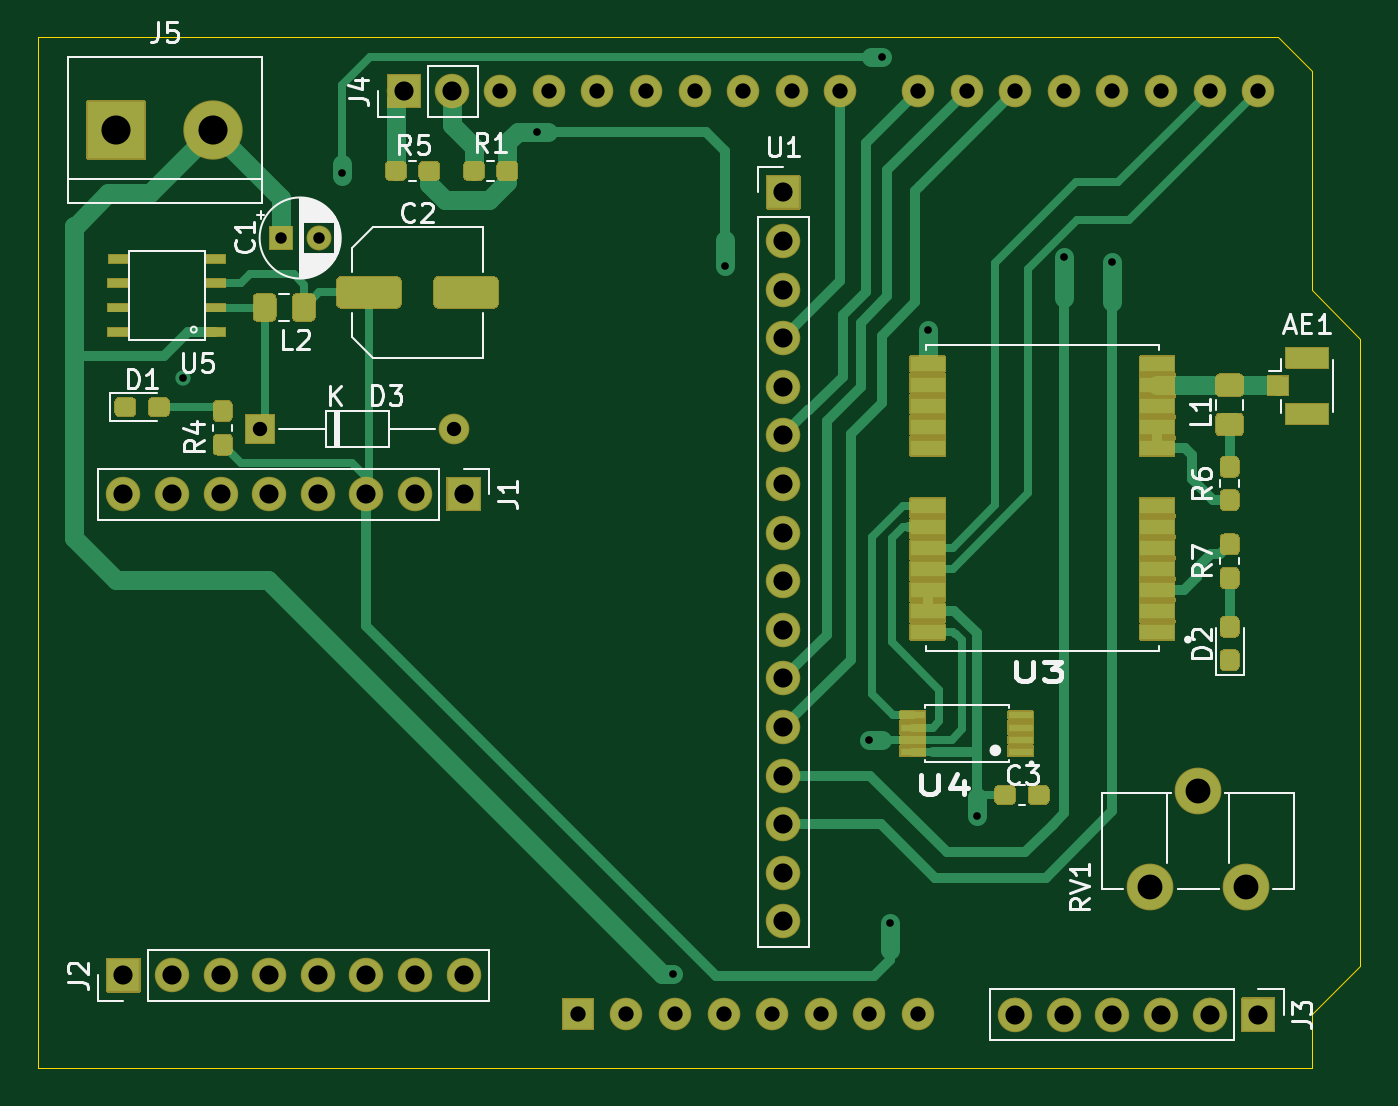
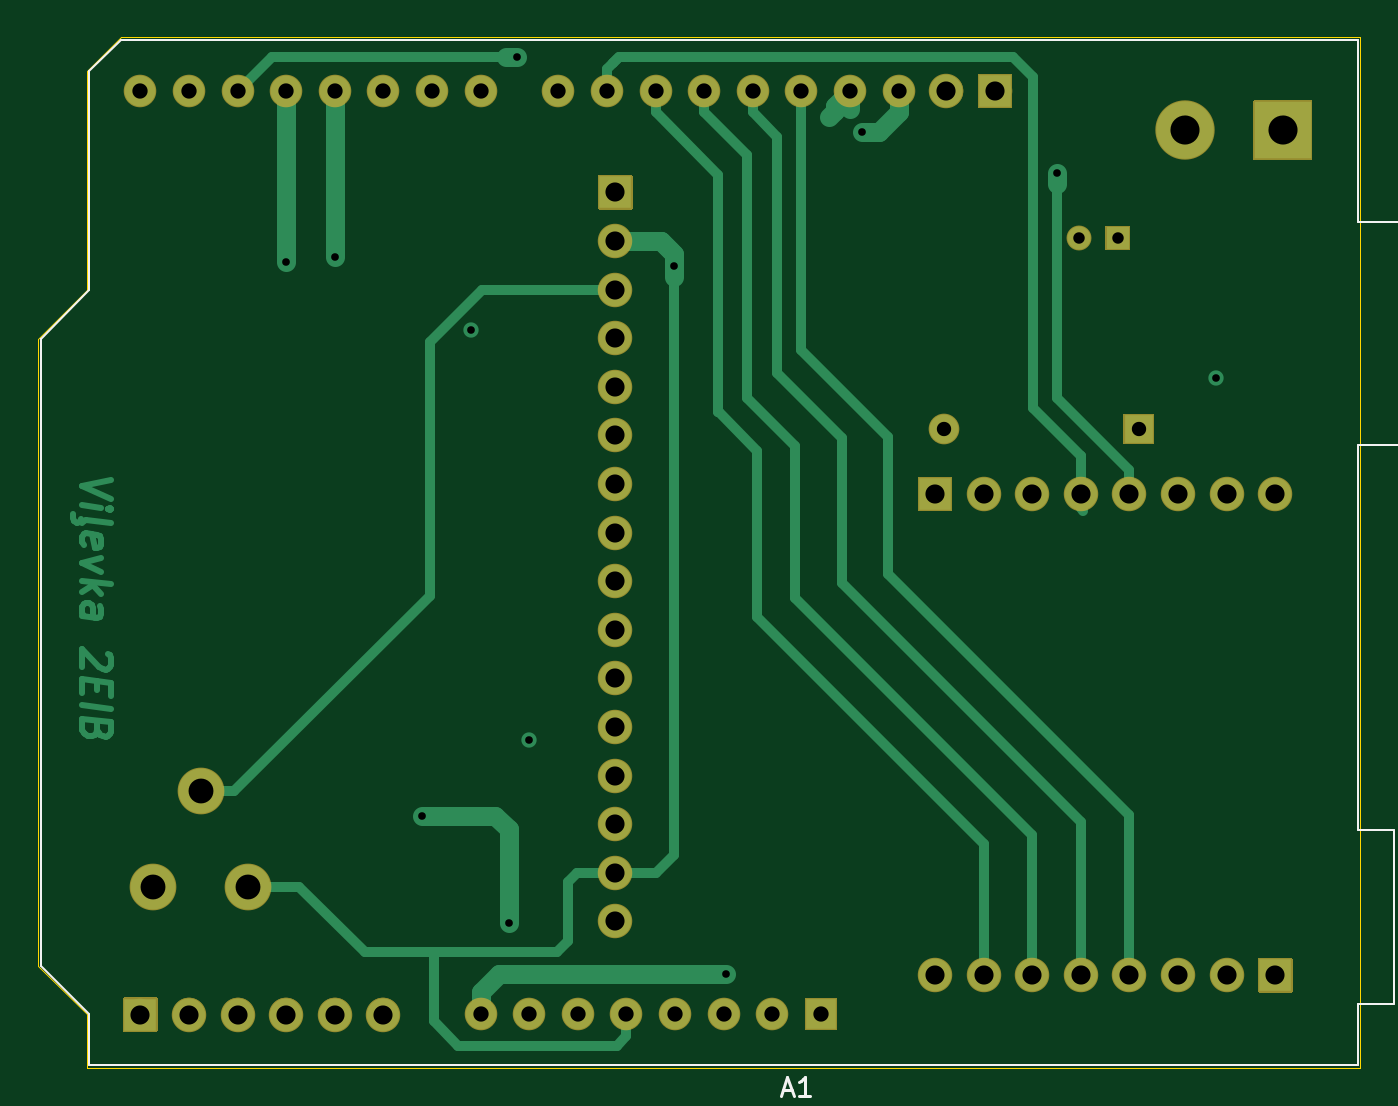
Circuit board: 9 layer files. Board 69.1 x 53.8 mm.
- bottom_copper: LORA-B_Cu.gbr (11264 bytes)
- bottom_mask: LORA-B_Mask.gbr (5538 bytes)
- bottom_silk: LORA-B_SilkS.gbr (1719 bytes)
- outline: LORA-Edge_Cuts.gbr (986 bytes)
- top_copper: LORA-F_Cu.gbr (25166 bytes)
- top_mask: LORA-F_Mask.gbr (34718 bytes)
- top_silk: LORA-F_SilkS.gbr (23995 bytes)
- drill: LORA-NPTH.drl (273 bytes)
- drill: LORA-PTH.drl (1967 bytes)

=== bottom_copper: LORA-B_Cu.gbr (11264 bytes, source omitted) ===
=== bottom_mask: LORA-B_Mask.gbr ===
G04 #@! TF.GenerationSoftware,KiCad,Pcbnew,(5.1.7)-1*
G04 #@! TF.CreationDate,2021-01-26T00:26:04+02:00*
G04 #@! TF.ProjectId,LORA,4c4f5241-2e6b-4696-9361-645f70636258,V 2.0*
G04 #@! TF.SameCoordinates,Original*
G04 #@! TF.FileFunction,Soldermask,Bot*
G04 #@! TF.FilePolarity,Negative*
%FSLAX46Y46*%
G04 Gerber Fmt 4.6, Leading zero omitted, Abs format (unit mm)*
G04 Created by KiCad (PCBNEW (5.1.7)-1) date 2021-01-26 00:26:04*
%MOMM*%
%LPD*%
G01*
G04 APERTURE LIST*
%ADD10O,1.702000X1.702000*%
%ADD11O,1.802000X1.802000*%
%ADD12C,2.442000*%
%ADD13C,1.302000*%
%ADD14O,1.602000X1.602000*%
%ADD15C,3.102000*%
G04 APERTURE END LIST*
D10*
X173863000Y-66167000D03*
X176403000Y-66167000D03*
X136783000Y-66167000D03*
X176403000Y-114427000D03*
X139323000Y-66167000D03*
X173863000Y-114427000D03*
X141863000Y-66167000D03*
X171323000Y-114427000D03*
X144403000Y-66167000D03*
X168783000Y-114427000D03*
X146943000Y-66167000D03*
X166243000Y-114427000D03*
X149483000Y-66167000D03*
X163703000Y-114427000D03*
X152023000Y-66167000D03*
X158623000Y-114427000D03*
X154563000Y-66167000D03*
X156083000Y-114427000D03*
X158623000Y-66167000D03*
X153543000Y-114427000D03*
X161163000Y-66167000D03*
X151003000Y-114427000D03*
X163703000Y-66167000D03*
X148463000Y-114427000D03*
X166243000Y-66167000D03*
X145923000Y-114427000D03*
X168783000Y-66167000D03*
X143383000Y-114427000D03*
X171323000Y-66167000D03*
G36*
G01*
X140043000Y-113576000D02*
X141643000Y-113576000D01*
G75*
G02*
X141694000Y-113627000I0J-51000D01*
G01*
X141694000Y-115227000D01*
G75*
G02*
X141643000Y-115278000I-51000J0D01*
G01*
X140043000Y-115278000D01*
G75*
G02*
X139992000Y-115227000I0J51000D01*
G01*
X139992000Y-113627000D01*
G75*
G02*
X140043000Y-113576000I51000J0D01*
G01*
G37*
X134243000Y-66167000D03*
X131703000Y-66167000D03*
D11*
X134289800Y-66192400D03*
G36*
G01*
X132599800Y-67093400D02*
X130899800Y-67093400D01*
G75*
G02*
X130848800Y-67042400I0J51000D01*
G01*
X130848800Y-65342400D01*
G75*
G02*
X130899800Y-65291400I51000J0D01*
G01*
X132599800Y-65291400D01*
G75*
G02*
X132650800Y-65342400I0J-51000D01*
G01*
X132650800Y-67042400D01*
G75*
G02*
X132599800Y-67093400I-51000J0D01*
G01*
G37*
X163703000Y-114452400D03*
X166243000Y-114452400D03*
X168783000Y-114452400D03*
X171323000Y-114452400D03*
X173863000Y-114452400D03*
G36*
G01*
X175553000Y-113551400D02*
X177253000Y-113551400D01*
G75*
G02*
X177304000Y-113602400I0J-51000D01*
G01*
X177304000Y-115302400D01*
G75*
G02*
X177253000Y-115353400I-51000J0D01*
G01*
X175553000Y-115353400D01*
G75*
G02*
X175502000Y-115302400I0J51000D01*
G01*
X175502000Y-113602400D01*
G75*
G02*
X175553000Y-113551400I51000J0D01*
G01*
G37*
X151587200Y-109575600D03*
X151587200Y-107035600D03*
X151587200Y-104495600D03*
X151587200Y-101955600D03*
X151587200Y-99415600D03*
X151587200Y-96875600D03*
X151587200Y-94335600D03*
X151587200Y-91795600D03*
X151587200Y-89255600D03*
X151587200Y-86715600D03*
X151587200Y-84175600D03*
X151587200Y-81635600D03*
X151587200Y-79095600D03*
X151587200Y-76555600D03*
X151587200Y-74015600D03*
G36*
G01*
X150686200Y-72325600D02*
X150686200Y-70625600D01*
G75*
G02*
X150737200Y-70574600I51000J0D01*
G01*
X152437200Y-70574600D01*
G75*
G02*
X152488200Y-70625600I0J-51000D01*
G01*
X152488200Y-72325600D01*
G75*
G02*
X152437200Y-72376600I-51000J0D01*
G01*
X150737200Y-72376600D01*
G75*
G02*
X150686200Y-72325600I0J51000D01*
G01*
G37*
D12*
X170764200Y-107772200D03*
X173264200Y-102772200D03*
X175764200Y-107772200D03*
D11*
X134874000Y-112395000D03*
X132334000Y-112395000D03*
X129794000Y-112395000D03*
X127254000Y-112395000D03*
X124714000Y-112395000D03*
X122174000Y-112395000D03*
X119634000Y-112395000D03*
G36*
G01*
X117944000Y-113296000D02*
X116244000Y-113296000D01*
G75*
G02*
X116193000Y-113245000I0J51000D01*
G01*
X116193000Y-111545000D01*
G75*
G02*
X116244000Y-111494000I51000J0D01*
G01*
X117944000Y-111494000D01*
G75*
G02*
X117995000Y-111545000I0J-51000D01*
G01*
X117995000Y-113245000D01*
G75*
G02*
X117944000Y-113296000I-51000J0D01*
G01*
G37*
X117094000Y-87249000D03*
X119634000Y-87249000D03*
X122174000Y-87249000D03*
X124714000Y-87249000D03*
X127254000Y-87249000D03*
X129794000Y-87249000D03*
X132334000Y-87249000D03*
G36*
G01*
X134024000Y-86348000D02*
X135724000Y-86348000D01*
G75*
G02*
X135775000Y-86399000I0J-51000D01*
G01*
X135775000Y-88099000D01*
G75*
G02*
X135724000Y-88150000I-51000J0D01*
G01*
X134024000Y-88150000D01*
G75*
G02*
X133973000Y-88099000I0J51000D01*
G01*
X133973000Y-86399000D01*
G75*
G02*
X134024000Y-86348000I51000J0D01*
G01*
G37*
G36*
G01*
X124679200Y-74463201D02*
X124679200Y-73263199D01*
G75*
G02*
X124730199Y-73212200I50999J0D01*
G01*
X125930201Y-73212200D01*
G75*
G02*
X125981200Y-73263199I0J-50999D01*
G01*
X125981200Y-74463201D01*
G75*
G02*
X125930201Y-74514200I-50999J0D01*
G01*
X124730199Y-74514200D01*
G75*
G02*
X124679200Y-74463201I0J50999D01*
G01*
G37*
D13*
X127330200Y-73863200D03*
G36*
G01*
X123430400Y-84595400D02*
X123430400Y-83095400D01*
G75*
G02*
X123481400Y-83044400I51000J0D01*
G01*
X124981400Y-83044400D01*
G75*
G02*
X125032400Y-83095400I0J-51000D01*
G01*
X125032400Y-84595400D01*
G75*
G02*
X124981400Y-84646400I-51000J0D01*
G01*
X123481400Y-84646400D01*
G75*
G02*
X123430400Y-84595400I0J51000D01*
G01*
G37*
D14*
X134391400Y-83845400D03*
G36*
G01*
X115162000Y-69724400D02*
X115162000Y-66724400D01*
G75*
G02*
X115213000Y-66673400I51000J0D01*
G01*
X118213000Y-66673400D01*
G75*
G02*
X118264000Y-66724400I0J-51000D01*
G01*
X118264000Y-69724400D01*
G75*
G02*
X118213000Y-69775400I-51000J0D01*
G01*
X115213000Y-69775400D01*
G75*
G02*
X115162000Y-69724400I0J51000D01*
G01*
G37*
D15*
X121793000Y-68224400D03*
M02*

=== bottom_silk: LORA-B_SilkS.gbr ===
G04 #@! TF.GenerationSoftware,KiCad,Pcbnew,(5.1.7)-1*
G04 #@! TF.CreationDate,2021-01-26T00:26:03+02:00*
G04 #@! TF.ProjectId,LORA,4c4f5241-2e6b-4696-9361-645f70636258,V 2.0*
G04 #@! TF.SameCoordinates,Original*
G04 #@! TF.FileFunction,Legend,Bot*
G04 #@! TF.FilePolarity,Positive*
%FSLAX46Y46*%
G04 Gerber Fmt 4.6, Leading zero omitted, Abs format (unit mm)*
G04 Created by KiCad (PCBNEW (5.1.7)-1) date 2021-01-26 00:26:03*
%MOMM*%
%LPD*%
G01*
G04 APERTURE LIST*
%ADD10C,0.120000*%
%ADD11C,0.150000*%
G04 APERTURE END LIST*
D10*
X181613000Y-79117000D02*
X181613000Y-111887000D01*
X181613000Y-111887000D02*
X179073000Y-114427000D01*
X179073000Y-114427000D02*
X179073000Y-117097000D01*
X179073000Y-117097000D02*
X112773000Y-117097000D01*
X112773000Y-117097000D02*
X112773000Y-113917000D01*
X112773000Y-113917000D02*
X110873000Y-113917000D01*
X110873000Y-113917000D02*
X110873000Y-104777000D01*
X110873000Y-104777000D02*
X112773000Y-104777000D01*
X112773000Y-104777000D02*
X112773000Y-84707000D01*
X112773000Y-84707000D02*
X106423000Y-84707000D01*
X106423000Y-84707000D02*
X106423000Y-73027000D01*
X106423000Y-73027000D02*
X112773000Y-73027000D01*
X112773000Y-73027000D02*
X112773000Y-63497000D01*
X112773000Y-63497000D02*
X177423000Y-63497000D01*
X177423000Y-63497000D02*
X179073000Y-65147000D01*
X179073000Y-65147000D02*
X179073000Y-76577000D01*
X179073000Y-76577000D02*
X181613000Y-79117000D01*
D11*
X142827285Y-118403666D02*
X142351095Y-118403666D01*
X142922523Y-118689380D02*
X142589190Y-117689380D01*
X142255857Y-118689380D01*
X141398714Y-118689380D02*
X141970142Y-118689380D01*
X141684428Y-118689380D02*
X141684428Y-117689380D01*
X141779666Y-117832238D01*
X141874904Y-117927476D01*
X141970142Y-117975095D01*
M02*

=== outline: LORA-Edge_Cuts.gbr ===
G04 #@! TF.GenerationSoftware,KiCad,Pcbnew,(5.1.7)-1*
G04 #@! TF.CreationDate,2021-01-26T00:26:04+02:00*
G04 #@! TF.ProjectId,LORA,4c4f5241-2e6b-4696-9361-645f70636258,V 2.0*
G04 #@! TF.SameCoordinates,Original*
G04 #@! TF.FileFunction,Profile,NP*
%FSLAX46Y46*%
G04 Gerber Fmt 4.6, Leading zero omitted, Abs format (unit mm)*
G04 Created by KiCad (PCBNEW (5.1.7)-1) date 2021-01-26 00:26:04*
%MOMM*%
%LPD*%
G01*
G04 APERTURE LIST*
G04 #@! TA.AperFunction,Profile*
%ADD10C,0.050000*%
G04 #@! TD*
G04 APERTURE END LIST*
D10*
X112649000Y-117221000D02*
X112649000Y-63373000D01*
X179197000Y-117221000D02*
X112649000Y-117221000D01*
X179197000Y-114427000D02*
X179197000Y-117221000D01*
X181737000Y-111887000D02*
X179197000Y-114427000D01*
X181737000Y-79121000D02*
X181737000Y-111887000D01*
X179197000Y-76581000D02*
X181737000Y-79121000D01*
X179197000Y-65151000D02*
X179197000Y-76581000D01*
X177419000Y-63373000D02*
X179197000Y-65151000D01*
X112649000Y-63373000D02*
X177419000Y-63373000D01*
M02*

=== top_copper: LORA-F_Cu.gbr (25166 bytes, source omitted) ===
=== top_mask: LORA-F_Mask.gbr (34718 bytes, source omitted) ===
=== top_silk: LORA-F_SilkS.gbr (23995 bytes, source omitted) ===
=== drill: LORA-NPTH.drl ===
M48
; DRILL file {KiCad (5.1.7)-1} date 01/26/21 00:26:21
; FORMAT={-:-/ absolute / metric / decimal}
; #@! TF.CreationDate,2021-01-26T00:26:21+02:00
; #@! TF.GenerationSoftware,Kicad,Pcbnew,(5.1.7)-1
; #@! TF.FileFunction,NonPlated,1,2,NPTH
FMAT,2
METRIC
%
G90
G05
T0
M30

=== drill: LORA-PTH.drl ===
M48
; DRILL file {KiCad (5.1.7)-1} date 01/26/21 00:26:21
; FORMAT={-:-/ absolute / metric / decimal}
; #@! TF.CreationDate,2021-01-26T00:26:21+02:00
; #@! TF.GenerationSoftware,Kicad,Pcbnew,(5.1.7)-1
; #@! TF.FileFunction,Plated,1,2,PTH
FMAT,2
METRIC
T1C0.400
T2C0.600
T3C0.750
T4C0.800
T5C1.000
T6C1.300
T7C1.520
%
G90
G05
T1
X120.193Y-81.204
X128.499Y-70.46
X138.709Y-68.301
X145.821Y-112.319
X148.514Y-75.336
X156.083Y-100.101
X156.718Y-64.389
X157.15Y-109.652
X159.131Y-78.689
X161.705Y-104.047
X166.243Y-74.879
X168.783Y-75.108
T2
X125.33Y-73.863
X127.33Y-73.863
T3
X124.231Y-83.845
X134.391Y-83.845
T4
X131.703Y-66.167
X134.243Y-66.167
X136.783Y-66.167
X139.323Y-66.167
X140.843Y-114.427
X141.863Y-66.167
X143.383Y-114.427
X144.403Y-66.167
X145.923Y-114.427
X146.943Y-66.167
X148.463Y-114.427
X149.483Y-66.167
X151.003Y-114.427
X152.023Y-66.167
X153.543Y-114.427
X154.563Y-66.167
X156.083Y-114.427
X158.623Y-66.167
X158.623Y-114.427
X161.163Y-66.167
X163.703Y-66.167
X163.703Y-114.427
X166.243Y-66.167
X166.243Y-114.427
X168.783Y-66.167
X168.783Y-114.427
X171.323Y-66.167
X171.323Y-114.427
X173.863Y-66.167
X173.863Y-114.427
X176.403Y-66.167
X176.403Y-114.427
T5
X117.094Y-87.249
X119.634Y-87.249
X122.174Y-87.249
X124.714Y-87.249
X127.254Y-87.249
X129.794Y-87.249
X132.334Y-87.249
X134.874Y-87.249
X131.75Y-66.192
X134.29Y-66.192
X163.703Y-114.452
X166.243Y-114.452
X168.783Y-114.452
X171.323Y-114.452
X173.863Y-114.452
X176.403Y-114.452
X117.094Y-112.395
X119.634Y-112.395
X122.174Y-112.395
X124.714Y-112.395
X127.254Y-112.395
X129.794Y-112.395
X132.334Y-112.395
X134.874Y-112.395
X151.587Y-71.476
X151.587Y-74.016
X151.587Y-76.556
X151.587Y-79.096
X151.587Y-81.636
X151.587Y-84.176
X151.587Y-86.716
X151.587Y-89.256
X151.587Y-91.796
X151.587Y-94.336
X151.587Y-96.876
X151.587Y-99.416
X151.587Y-101.956
X151.587Y-104.496
X151.587Y-107.036
X151.587Y-109.576
T6
X170.764Y-107.772
X173.264Y-102.772
X175.764Y-107.772
T7
X116.713Y-68.224
X121.793Y-68.224
T0
M30

